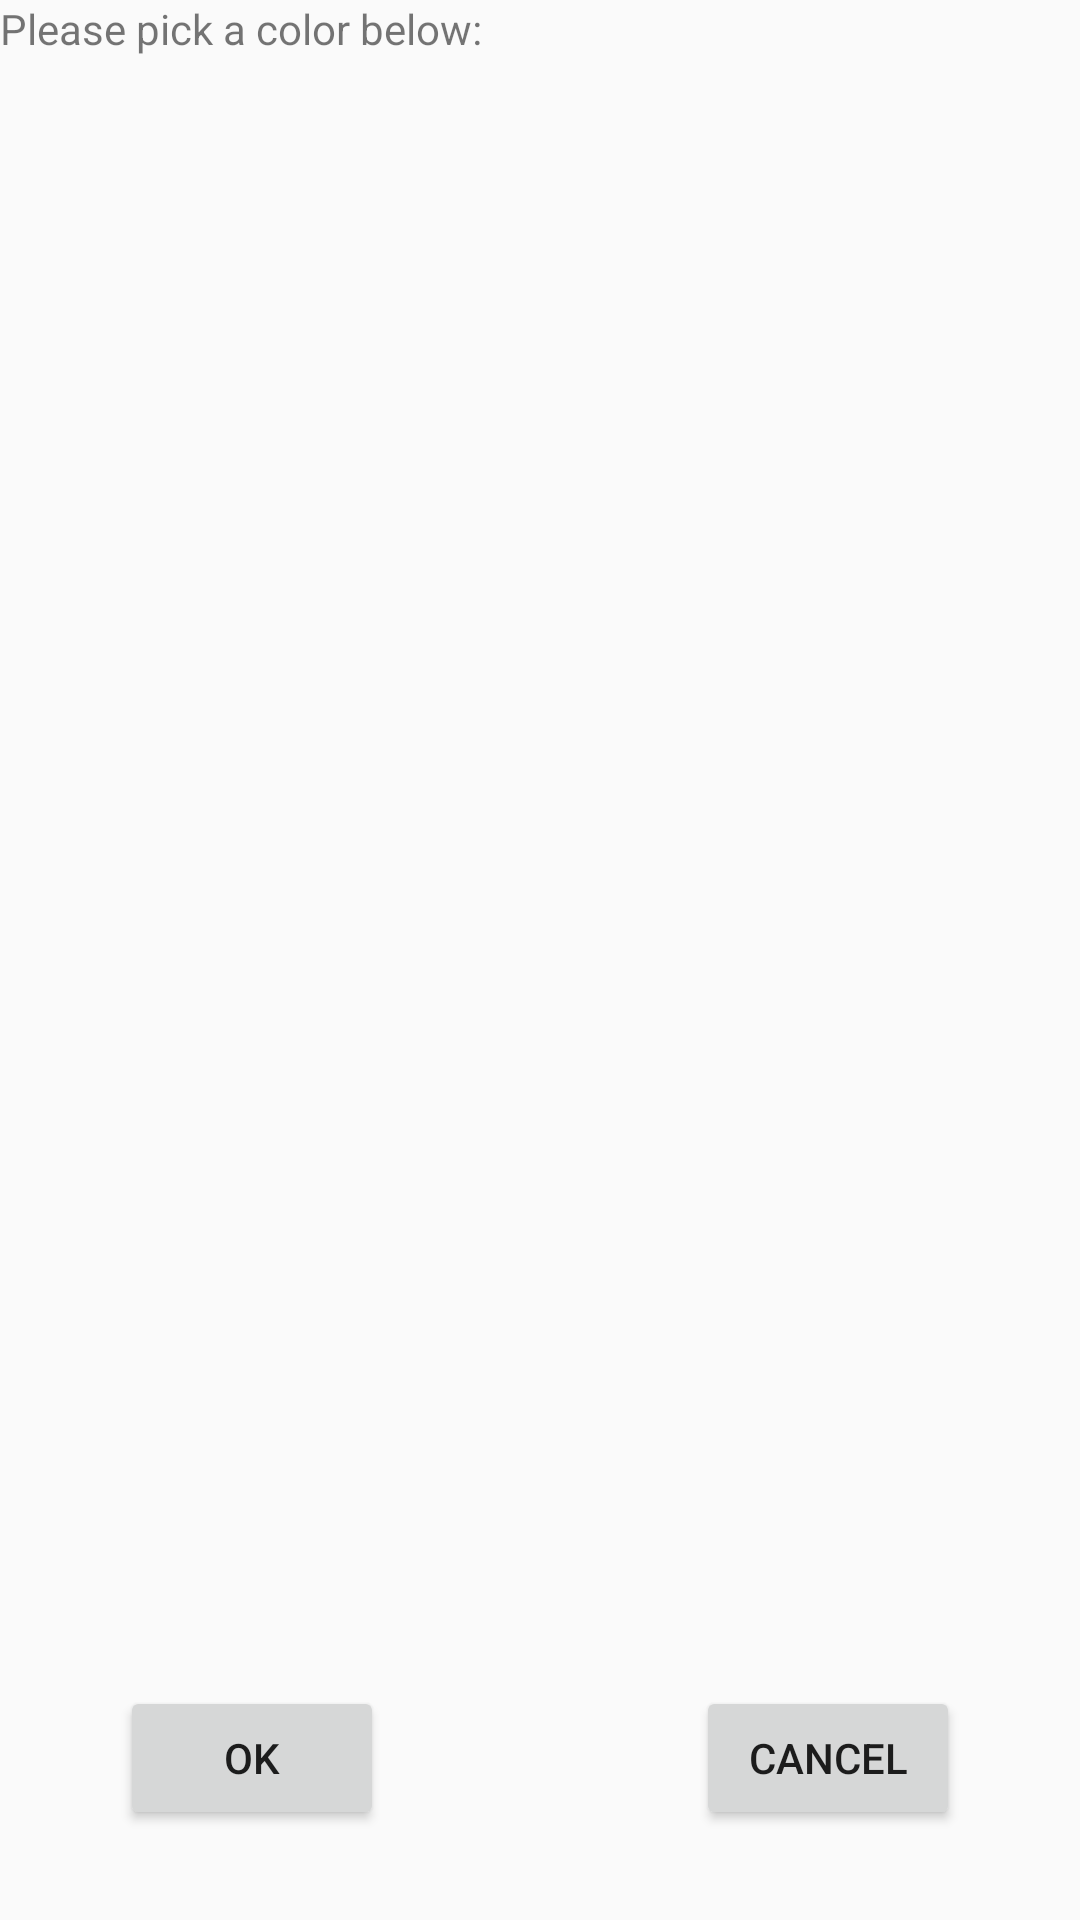

Reconstruct the res/layout file that produces this screen, plus the resources it refers to.
<!-- AndroidManifest.xml: application theme AppTheme -->
<!-- res/layout/activity_color_pick.xml -->
<?xml version="1.0" encoding="utf-8"?>
<android.support.constraint.ConstraintLayout xmlns:android="http://schemas.android.com/apk/res/android"
    xmlns:app="http://schemas.android.com/apk/res-auto"
    xmlns:tools="http://schemas.android.com/tools"
    android:layout_width="match_parent"
    android:layout_height="match_parent"
    tools:context=".ColorPickActivity">

    <Button
        android:id="@+id/ColorPickOk"
        android:layout_width="wrap_content"
        android:layout_height="wrap_content"
        android:layout_marginStart="40dp"
        android:layout_marginBottom="30dp"
        android:text="@android:string/ok"
        app:layout_constraintBottom_toBottomOf="parent"
        app:layout_constraintStart_toStartOf="parent" />

    <Button
        android:id="@+id/ColorPickCancel"
        android:layout_width="wrap_content"
        android:layout_height="wrap_content"
        android:layout_marginEnd="40dp"
        android:text="@android:string/cancel"
        app:layout_constraintEnd_toEndOf="parent"
        app:layout_constraintTop_toTopOf="@+id/ColorPickOk" />

    <LinearLayout
        android:id="@+id/ColorPickerLayout"
        android:layout_width="409dp"
        android:layout_height="651dp"
        android:orientation="vertical"
        app:layout_constraintStart_toStartOf="parent"
        app:layout_constraintTop_toTopOf="parent">

        <TextView
            android:id="@+id/color_text"
            android:text="Please pick a color below:"
            android:layout_width="match_parent"
            android:layout_height="100dp" />

    </LinearLayout>

</android.support.constraint.ConstraintLayout>
<!-- resources referenced by this layout -->
<resources>
  <style name="AppTheme" parent="Theme.AppCompat.Light.DarkActionBar">
          
          <item name="colorPrimary">@color/colorPrimary</item>
          <item name="colorPrimaryDark">@color/themeColor</item>
          <item name="colorAccent">@color/colorAccent</item>
      </style>
  <color name="colorPrimary">#3f51b5</color>
  <color name="themeColor">#303F9F</color>
  <color name="colorAccent">#FF4081</color>
</resources>
